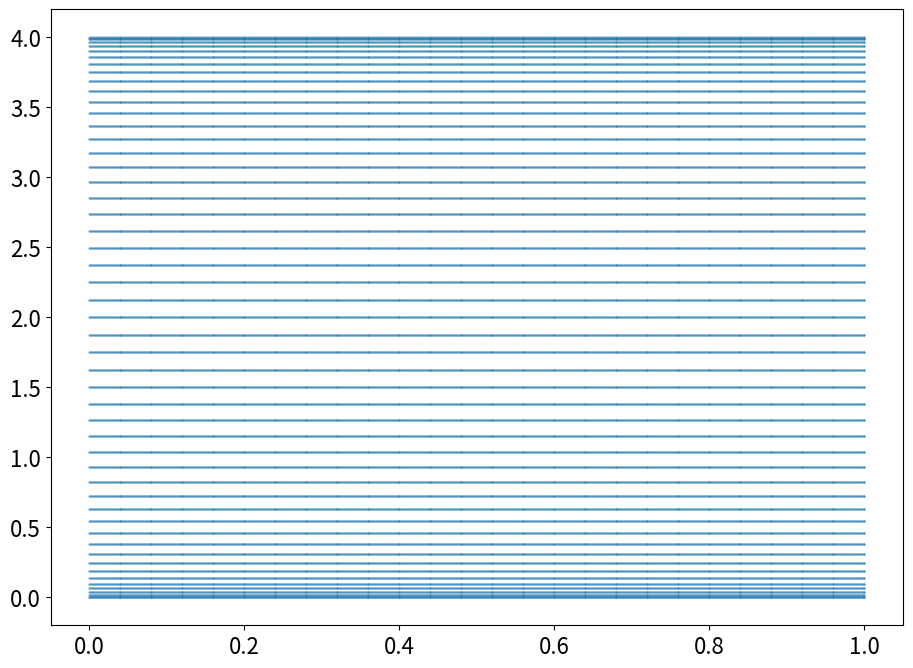

The script that saved this image: (Note: this script raises an exception after producing the figure.)
import numpy as np
import numpy.linalg as alg
import matplotlib
import matplotlib.pyplot as plt
from matplotlib import animation

matplotlib.rcParams.update({'font.size': 16})

#division by 1+Lambda for normalization (keeps us within [-4,4]) 
def K(n,Lambda,nPhi,nu=0):return (1+Lambda*np.cos(2*np.pi*nPhi*n+nu)) / (1+Lambda) 
def V(n,Lambda,nPhi,nu=0):return K(n+1,Lambda,nPhi,nu) +  K(n-1,Lambda,nPhi,nu)

def qChain(nPhi,Lambda = 1,HNum = 100,nu=0):
    outArr = np.zeros((HNum,HNum))
    #This can probably be done better
    for i in range(0,HNum):
        outArr[i][i] = V(i,Lambda,nPhi,nu)
        outArr[(i+1)%HNum][i] =  outArr[i][(i+1)%HNum] = -K(i,Lambda,nPhi,nu)
    #Makes this an Hnum length chain. Can remove for periodicity(Circular Chain)
    #outArr[0][-1] = 0
    #outArr[-1][0] = 0
    return outArr

pRes,latticeRes = 800,100 

def Update(frame):
    Lambda = frame**1.25/40 #nonlinear, as the later bit of the animation is slow otherwise
    
    newX = np.empty(0)
    newY = np.empty(0)

    for j in range(pRes+1):
        nPhi = j/pRes
        H = qChain(nPhi,Lambda,HNum = latticeRes,nu=0)
        newX = np.append(newX, nPhi*np.ones(latticeRes))
        newY = np.append(newY, alg.eigh(H)[0])
    
    ax.clear()
    line = ax.plot(newX,newY,'o',color = 'tab:blue',ms = 150/pRes)
    return line   
    
##############################################################################
fig=plt.figure()
ax=fig.gca()
fig.set_size_inches(11,8)

ax.set_xlabel(r"$\phi / \phi_0$",size=24)
ax.set_ylabel(r"$\epsilon = \omega^2$",size=24)

anim = animation.FuncAnimation(fig, Update,frames=176, interval=10, blit=True)

anim.save('qChain.mp4', fps=15, extra_args=['-vcodec', 'libx264'])

plt.show()
